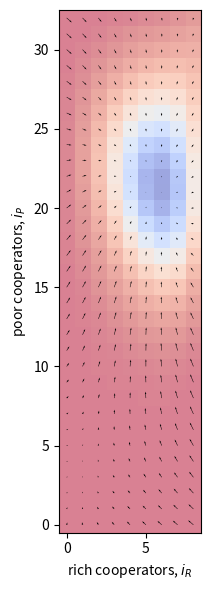
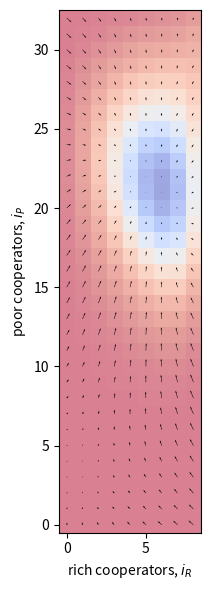
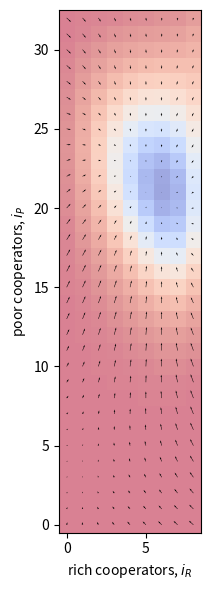
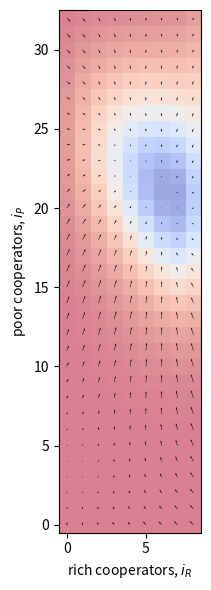
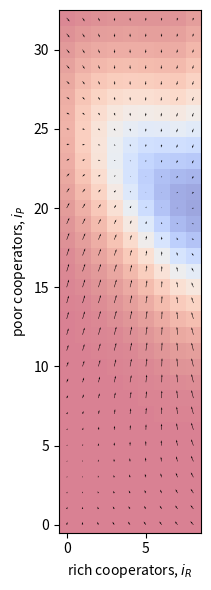
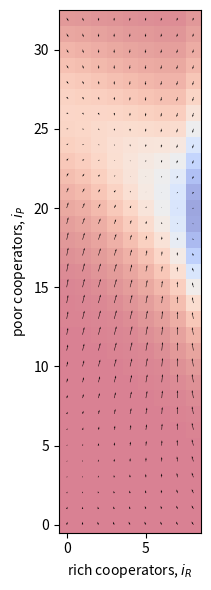

The matplotlib source for these figures, in order:
# Try to replicate some of Vasconcelos et al 2014 
# how does homophily change things at high risk?

from scipy.special import comb as comb
#import itertools as it
import numpy as np
import matplotlib.pyplot as plt
from scipy.linalg import eig as eig


# parameters
# ---

bP = 1
bR = 1

f = 1 # factor to apply to mu
'''
suffixV = [ '_h00', '_h02', '_h04', '_h06', '_h08', '_h10' ]
hV =      [     0,   0.2,     0.4,     0.6,   0.8,    1  ]
rV =      [   0.9,   0.9,   0.9,   0.9,   0.9,   0.9 ]
'''
suffixV = [ '_h083', '_h086', '_h089', '_h092', '_h095', '_h098' ]
hV =      [     0.83,   0.86,     0.89,     0.92,   0.95,    0.98  ]
rV =      [   0.9,   0.9,   0.9,   0.9,   0.9,   0.9 ]

# TODO I should find something that looks like their 2B with two attractors

beta = 3

Z = 200     # population, rich, poor
ZR = 40
ZP = 160 
N = 6       # game group size

# DEBUGGING NOTE reduce the size for the moment
Z = 20; ZR = 4; ZP = 16
Z = 40; ZR = 8; ZP = 32

c = 0.1     # contribution to PGG
M = 3       # I'm assuming that's a typo

# calculate secondary parameters
# ---

cR = c*bR
cP = c*bP

cbar = (ZR*bR + ZP*bP) / Z # == 1

mu = f*1/Z

for suffix, h, r in zip(suffixV, hV, rV):



    # define handy functions
    # ---

    # Theta_fnc = lambda Delta: 1 if Delta >= 0 else 0
    # Delta_fnc = lambda jR, jP: cR*jR + cP*jP - M*c*cbar
    Theta_fnc = lambda jR, jP: 1 if cR*jR + cP*jP - M*c*cbar >= 0 else 0
        
    # payoffs
    PiDR = lambda jR, jP: bR * ( Theta_fnc(jR, jP) + (1-r)*(1-Theta_fnc(jR, jP)) )
    PiDP = lambda jR, jP: bP * ( Theta_fnc(jR, jP) + (1-r)*(1-Theta_fnc(jR, jP)) )
    PiCR = lambda jR, jP: bR * ( Theta_fnc(jR, jP) + (1-r)*(1-Theta_fnc(jR, jP)) ) - cR
    PiCP = lambda jR, jP: bP * ( Theta_fnc(jR, jP) + (1-r)*(1-Theta_fnc(jR, jP)) ) - cP

    # fitness
    fCR = lambda iR, iP: (1/comb(Z-1, N-1)) * \
            sum( sum(  
                comb(iR-1, jR) * comb(iP, jP) * comb(Z-iR-iP, N-1-jR-jP) * PiCR(jR+1, jP) 
                for jP in range(N-jR) ) for jR in range(N) )

    fCP = lambda iR, iP: (1/comb(Z-1, N-1)) * \
            sum( sum(  
                comb(iR, jR) * comb(iP-1, jP) * comb(Z-iR-iP, N-1-jR-jP) * PiCP(jR, jP+1) 
                for jP in range(N-jR) ) for jR in range(N) )

    fDR = lambda iR, iP: (1/comb(Z-1, N-1)) * \
            sum( sum(  
                comb(iR, jR) * comb(iP, jP) * comb(Z-1-iR-iP, N-1-jR-jP) * PiDR(jR, jP) 
                for jP in range(N-jR) ) for jR in range(N) )

    fDP = lambda iR, iP: (1/comb(Z-1, N-1)) * \
            sum( sum(  
                comb(iR, jR) * comb(iP, jP) * comb(Z-1-iR-iP, N-1-jR-jP) * PiDP(jR, jP) 
                for jP in range(N-jR) ) for jR in range(N) )

    def fXk(iR, iP, X, k):

        if X == 'C' and k == 'R':
            res = fCR(iR, iP)
        elif X == 'C' and k == 'P':
            res = fCP(iR, iP)
        elif X == 'D' and k == 'R':
            res = fDR(iR, iP)
        elif X == 'D' and k == 'P':
            res = fDP(iR, iP)
        else:
            res = None

        return(res)

    # Fermi function
    Fe = lambda iR, iP, X1, k1, X2, k2: 1 + np.exp( beta*( fXk(iR, iP, X1, k1) - fXk(iR, iP, X2, k2) ) )

    def T(iR, iP, X, k):
        '''
        Probability of transition of a k-wealth individual (k in {R, P}) from strategy
        X (X in {C, D}) to Y (opposite of X)
        '''

        Y = 'C' if X == 'D' else 'D'
        l = 'R' if k == 'P' else 'P'

        Zk = ZR if k == 'R' else ZP
        Zl = ZR if l == 'R' else ZP

        ik = iR if k == 'R' else iP
        iXk = ik if X == 'C' else Zk - ik

        il = iR if l == 'R' else iP
        iYl = il if Y == 'C' else Zl - il
        iYk = ik if Y == 'C' else Zk - ik

        TXYk = (iXk/Z) * ( mu + (1-mu) * ( 
            iYk / ( (Zk - 1 + (1-h)*Zl) * Fe(iR, iP, X, k, Y, k) ) + \
            (1-h)*iYl / ( (Zk - 1 + (1-h)*Zl) * Fe(iR, iP, X, k, Y, l) )
            ))

        return(TXYk)


    # enumerate all possible states (iR, iP)
    # ---

    iV = [ (iR, iP) for iP in range(ZP+1) for iR in range(ZR+1) ]   # list of states
    i2idx = { i: idx for idx, i in enumerate(iV) }              # reverse dictionary from state to index
    len_iV = len(iV)


    # create W, grad
    # ---

    W = np.zeros( (len_iV, len_iV) )
    grad_iR = np.zeros( (ZP+1, ZR+1) ) # rich on the x-axis
    grad_iP = np.zeros( (ZP+1, ZR+1) )
    stay_iR = np.zeros( (ZP+1, ZR+1) ) # rich on the x-axis
    stay_iP = np.zeros( (ZP+1, ZR+1) )
    go_iR = np.zeros( (ZP+1, ZR+1) ) # rich on the x-axis
    go_iP = np.zeros( (ZP+1, ZR+1) )

    # each state can only ever transition in one of four ways:
    # iR -> iR+1, iR -> iR-1, iP -> iP+1, iP -> iP-1, 
    # or it stays the same

    for idx, i in enumerate(iV):

        iR, iP = i

        # calculate probabilities of each and population the matrix

        if iR < ZR:
            TiR_gain = T(iR, iP, 'D', 'R')
            W[i2idx[(iR+1, iP)], idx] = TiR_gain
        else:
            TiR_gain = 0

        if iR > 0:
            TiR_loss = T(iR, iP, 'C', 'R')
            W[i2idx[(iR-1, iP)], idx] = TiR_loss
        else:
            TiR_loss = 0

        if iP < ZP:
            TiP_gain = T(iR, iP, 'D', 'P')
            W[i2idx[(iR, iP+1)], idx] = TiP_gain
        else:
            TiP_gain = 0

        if iP > 0:
            TiP_loss = T(iR, iP, 'C', 'P')
            W[i2idx[(iR, iP-1)], idx] = TiP_loss
        else:
            TiP_loss = 0

        W[(idx, idx)] = 1 - TiR_gain - TiR_loss - TiP_gain - TiP_loss

        grad_iR[iP, iR] = TiR_gain - TiR_loss
        grad_iP[iP, iR] = TiP_gain - TiP_loss

        stay_iR[iP, iR] = 1 - TiR_gain - TiR_loss
        stay_iP[iP, iR] = 1 - TiP_gain - TiP_loss

        go_iR[iP, iR] = TiR_gain + TiR_loss
        go_iP[iP, iR] = TiP_gain + TiP_loss


    # get relative proportions of time spent in different states
    # ---

    eigs, leftv, rightv = eig(W, left=True, right=True)
    domIdx = np.argmax( np.real(eigs) ) # index of the dominant eigenvalue
    L = np.real( eigs[domIdx] )         # the dominant eigenvalue
    p = np.real(rightv[:, domIdx])      # the right-eigenvector is the relative proportions in classes at ss
    p = p / np.sum(p)                   # normalise it

    # populate a big matrix with the p values

    P = np.zeros( (ZP+1, ZR+1) ) # rich on the x-axis
    for idx, pi in enumerate(p):

        iR, iP = iV[idx]
        P[iP, iR] = pi


    # plot
    # ---

    fig, ax = plt.subplots(figsize=(3,6))

    iRV = list(range(ZR+1))
    iPV = list(range(ZP+1))

    #ax.pcolor(iRV, iPV, P, cmap='coolwarm_r', alpha=0.5) #, vmin=0, vmax=1)
    #im = ax.imshow(P, extent=(0-0.5, ZR+0.5, 0-0.5, ZP+0.5), origin='lower', cmap='coolwarm_r') #, alpha=0.5) #, vmin=0, vmax=1)
    # im = ax.imshow(P, extent=(0-0.5, ZR+0.5, 0-0.5, ZP+0.5), origin='lower', cmap='coolwarm_r')
    im = ax.imshow(P, origin='lower', cmap='coolwarm_r', alpha=0.5)
    #fig.colorbar(im)
    ax.quiver(iRV, iPV, grad_iR, grad_iP)

    #ax.quiver(iRV, iPV, np.zeros( (ZP+1, ZR+1) ), grad_iP)
    #ax.quiver(iRV, iPV, grad_iR, np.zeros( (ZP+1, ZR+1) ))

    #ax.quiver(iRV, iPV, stay_iR, np.zeros( (ZP+1, ZR+1) ))
    #ax.quiver(iRV, iPV, np.zeros( (ZP+1, ZR+1) ), stay_iP)

    #ax.quiver(iRV, iPV, go_iR, np.zeros( (ZP+1, ZR+1) ))
    #ax.quiver(iRV, iPV, np.zeros( (ZP+1, ZR+1) ), go_iP)


    ax.set_xlim( (-1, ZR+1) )
    ax.set_ylim( (-1, ZP+1) )
    #ax.set_aspect('scaled')
    ax.set_xlabel(r'rich cooperators, $i_R$')
    ax.set_ylabel(r'poor cooperators, $i_P$')
    plt.axis('scaled')
    plt.tight_layout()
    plt.savefig('attempt_noinequal' + suffix + '.pdf')
    plt.close()
